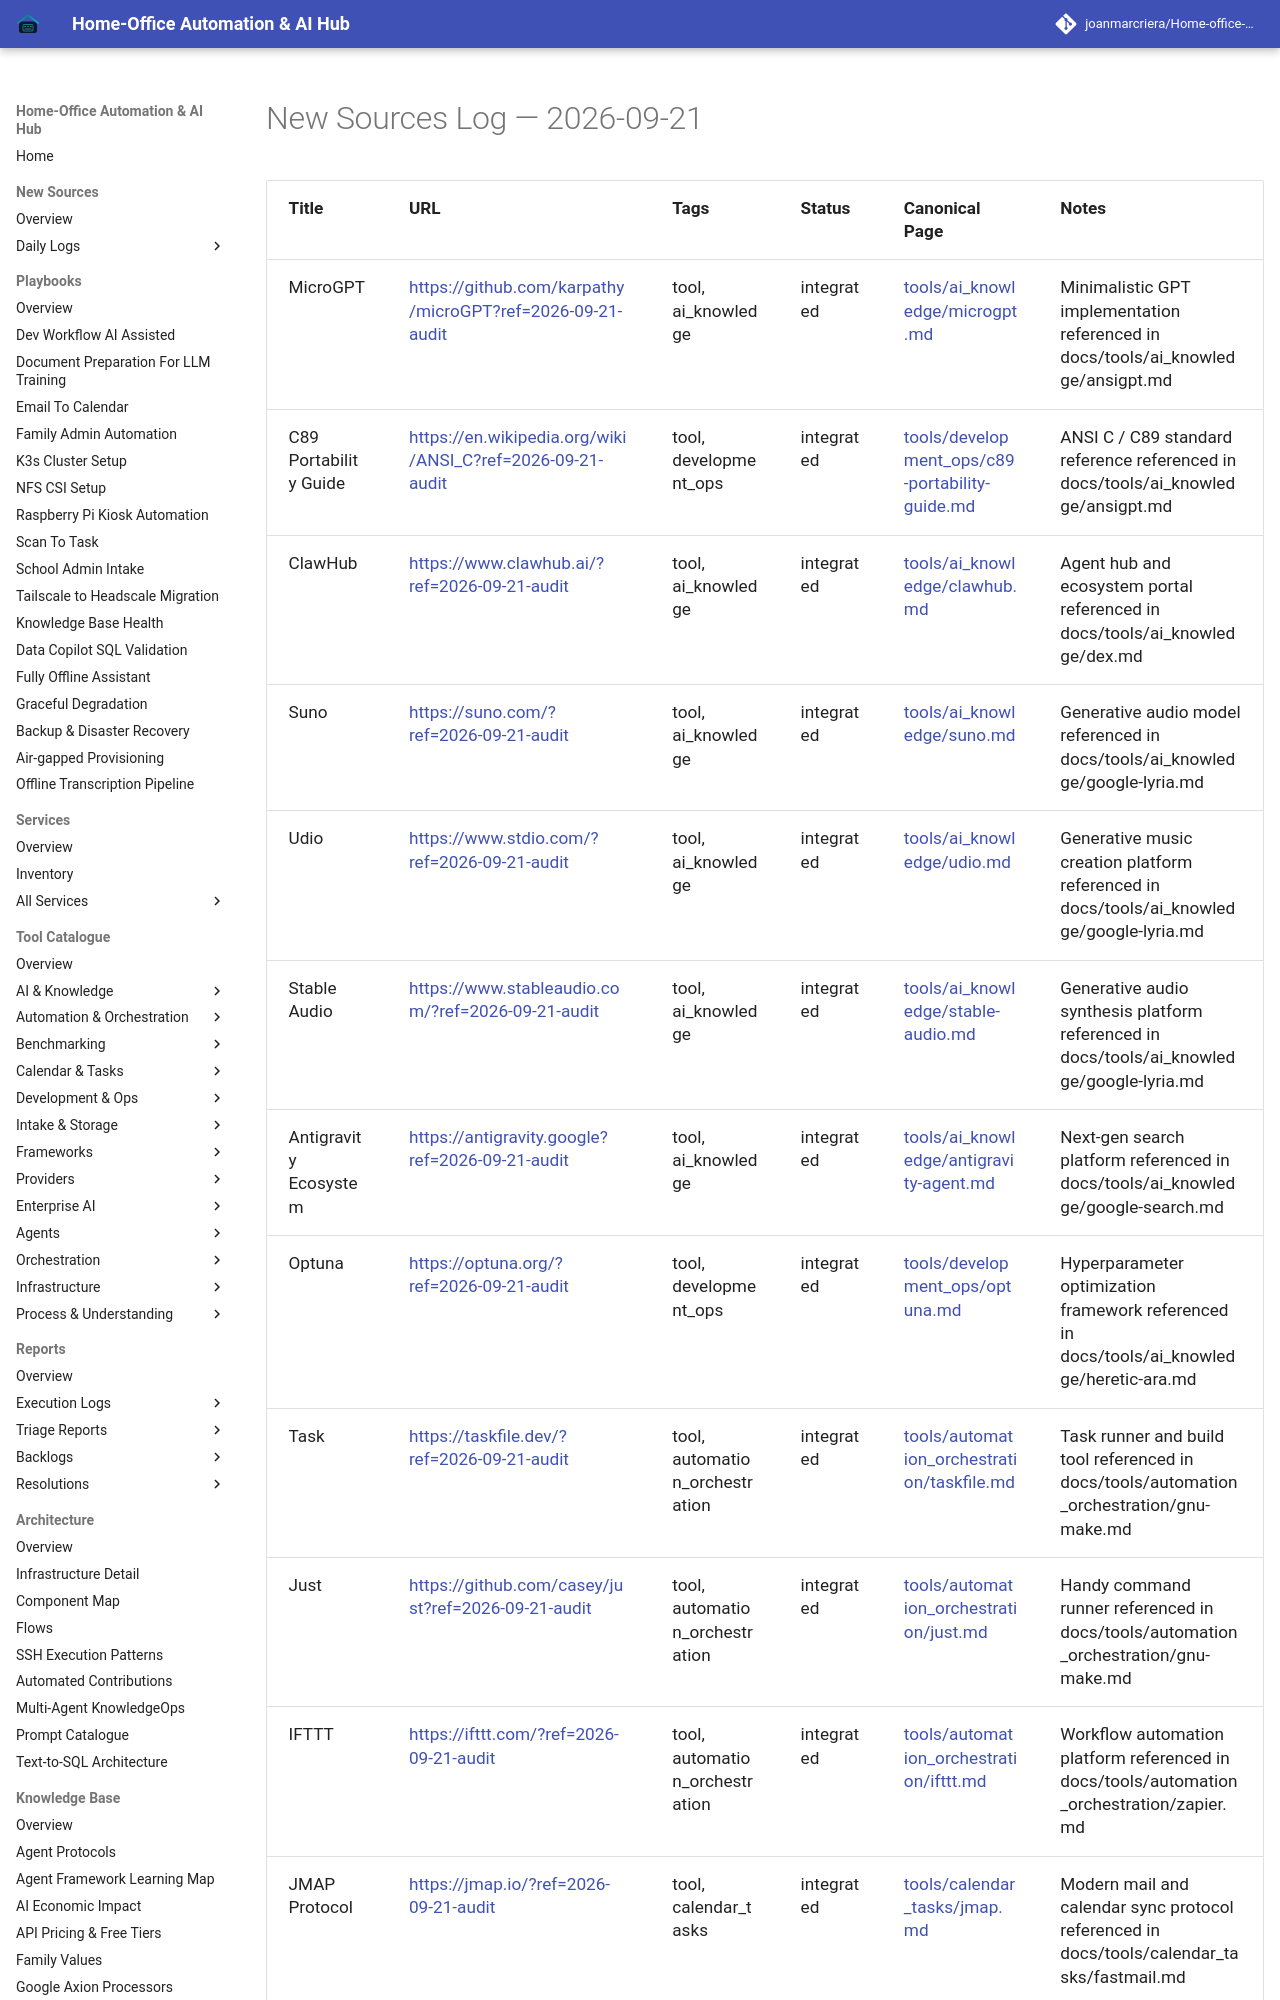

repository: joanmarcriera/Home-office-automations · page: new-sources/2026-09-21/index.html · generator: mkdocs

# New Sources Log — 2026-09-21

| Title | URL | Tags | Status | Canonical Page | Notes |
| :--- | :--- | :--- | :--- | :--- | :--- |
| MicroGPT | [https://github.com/karpathy/microGPT?ref=2026-09-21-audit](https://github.com/karpathy/microGPT?ref=2026-09-21-audit) | tool, ai_knowledge | integrated | [tools/ai_knowledge/microgpt.md](../tools/ai_knowledge/microgpt.md) | Minimalistic GPT implementation referenced in docs/tools/ai_knowledge/ansigpt.md |
| C89 Portability Guide | [https://en.wikipedia.org/wiki/ANSI_C?ref=2026-09-21-audit](https://en.wikipedia.org/wiki/ANSI_C?ref=2026-09-21-audit) | tool, development_ops | integrated | [tools/development_ops/c89-portability-guide.md](../tools/development_ops/c89-portability-guide.md) | ANSI C / C89 standard reference referenced in docs/tools/ai_knowledge/ansigpt.md |
| ClawHub | [https://www.clawhub.ai/?ref=2026-09-21-audit](https://www.clawhub.ai/?ref=2026-09-21-audit) | tool, ai_knowledge | integrated | [tools/ai_knowledge/clawhub.md](../tools/ai_knowledge/clawhub.md) | Agent hub and ecosystem portal referenced in docs/tools/ai_knowledge/dex.md |
| Suno | [https://suno.com/?ref=2026-09-21-audit](https://suno.com/?ref=2026-09-21-audit) | tool, ai_knowledge | integrated | [tools/ai_knowledge/suno.md](../tools/ai_knowledge/suno.md) | Generative audio model referenced in docs/tools/ai_knowledge/google-lyria.md |
| Udio | [https://www.stdio.com/?ref=2026-09-21-audit](https://www.udio.com/?ref=2026-09-21-audit) | tool, ai_knowledge | integrated | [tools/ai_knowledge/udio.md](../tools/ai_knowledge/udio.md) | Generative music creation platform referenced in docs/tools/ai_knowledge/google-lyria.md |
| Stable Audio | [https://www.stableaudio.com/?ref=2026-09-21-audit](https://www.stableaudio.com/?ref=2026-09-21-audit) | tool, ai_knowledge | integrated | [tools/ai_knowledge/stable-audio.md](../tools/ai_knowledge/stable-audio.md) | Generative audio synthesis platform referenced in docs/tools/ai_knowledge/google-lyria.md |
| Antigravity Ecosystem | [https://antigravity.google?ref=2026-09-21-audit](https://antigravity.google?ref=2026-09-21-audit) | tool, ai_knowledge | integrated | [tools/ai_knowledge/antigravity-agent.md](../tools/ai_knowledge/antigravity-agent.md) | Next-gen search platform referenced in docs/tools/ai_knowledge/google-search.md |
| Optuna | [https://optuna.org/?ref=2026-09-21-audit](https://optuna.org/?ref=2026-09-21-audit) | tool, development_ops | integrated | [tools/development_ops/optuna.md](../tools/development_ops/optuna.md) | Hyperparameter optimization framework referenced in docs/tools/ai_knowledge/heretic-ara.md |
| Task | [https://taskfile.dev/?ref=2026-09-21-audit](https://taskfile.dev/?ref=2026-09-21-audit) | tool, automation_orchestration | integrated | [tools/automation_orchestration/taskfile.md](../tools/automation_orchestration/taskfile.md) | Task runner and build tool referenced in docs/tools/automation_orchestration/gnu-make.md |
| Just | [https://github.com/casey/just?ref=2026-09-21-audit](https://github.com/casey/just?ref=2026-09-21-audit) | tool, automation_orchestration | integrated | [tools/automation_orchestration/just.md](../tools/automation_orchestration/just.md) | Handy command runner referenced in docs/tools/automation_orchestration/gnu-make.md |
| IFTTT | [https://ifttt.com/?ref=2026-09-21-audit](https://ifttt.com/?ref=2026-09-21-audit) | tool, automation_orchestration | integrated | [tools/automation_orchestration/ifttt.md](../tools/automation_orchestration/ifttt.md) | Workflow automation platform referenced in docs/tools/automation_orchestration/zapier.md |
| JMAP Protocol | [https://jmap.io/?ref=2026-09-21-audit](https://jmap.io/?ref=2026-09-21-audit) | tool, calendar_tasks | integrated | [tools/calendar_tasks/jmap.md](../tools/calendar_tasks/jmap.md) | Modern mail and calendar sync protocol referenced in docs/tools/calendar_tasks/fastmail.md |
| Material for MkDocs | [https://squidfunk.github.io/mkdocs-material/?ref=2026-09-21-audit](https://squidfunk.github.io/mkdocs-material/?ref=2026-09-21-audit) | tool, development_ops | integrated | [tools/development_ops/mkdocs-material.md](../tools/development_ops/mkdocs-material.md) | Documentation site theme f
